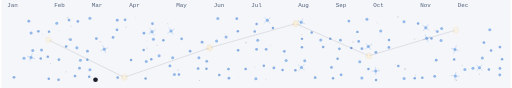
t = 0.00 s
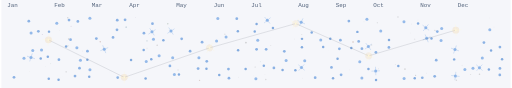
t = 1.20 s
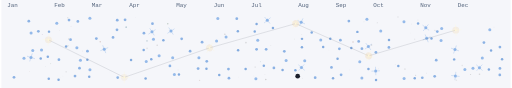
t = 2.40 s
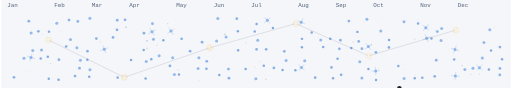
t = 3.60 s
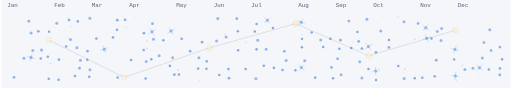
t = 5.68 s
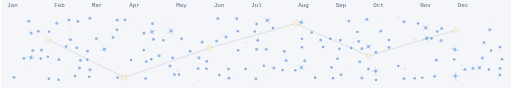
t = 6.55 s

The animated SVG that drew these frames (rendered in a browser with its animation timeline set to each time). Animation: 88 SMIL elements (animate=87,animateMotion=1); one cycle of 8.30 s, repeats indefinitely.

<svg xmlns="http://www.w3.org/2000/svg" viewBox="0 0 868 150" width="868" height="150" role="img" aria-label="Cinematic comet contribution graph"><rect x="0.00" y="0.00" width="868.00" height="150.00" fill="#f5f6fa" /><text x="10.00" y="12.00" font-family="monospace" font-size="10.00" fill="rgba(40,60,90,0.8)">Jan</text><text x="90.00" y="12.00" font-family="monospace" font-size="10.00" fill="rgba(40,60,90,0.8)">Feb</text><text x="154.00" y="12.00" font-family="monospace" font-size="10.00" fill="rgba(40,60,90,0.8)">Mar</text><text x="218.00" y="12.00" font-family="monospace" font-size="10.00" fill="rgba(40,60,90,0.8)">Apr</text><text x="298.00" y="12.00" font-family="monospace" font-size="10.00" fill="rgba(40,60,90,0.8)">May</text><text x="362.00" y="12.00" font-family="monospace" font-size="10.00" fill="rgba(40,60,90,0.8)">Jun</text><text x="426.00" y="12.00" font-family="monospace" font-size="10.00" fill="rgba(40,60,90,0.8)">Jul</text><text x="506.00" y="12.00" font-family="monospace" font-size="10.00" fill="rgba(40,60,90,0.8)">Aug</text><text x="570.00" y="12.00" font-family="monospace" font-size="10.00" fill="rgba(40,60,90,0.8)">Sep</text><text x="634.00" y="12.00" font-family="monospace" font-size="10.00" fill="rgba(40,60,90,0.8)">Oct</text><text x="714.00" y="12.00" font-family="monospace" font-size="10.00" fill="rgba(40,60,90,0.8)">Nov</text><text x="778.00" y="12.00" font-family="monospace" font-size="10.00" fill="rgba(40,60,90,0.8)">Dec</text><circle cx="710.04" cy="34.24" r="0.79" fill="hsl(0,0%,45%)" opacity="0.05"><animate attributeName="opacity" values="0.05;0.3;0.05" dur="7s" begin="-6.03s" repeatCount="indefinite" /></circle><circle cx="623.31" cy="48.81" r="0.10" fill="hsl(0,0%,45%)" opacity="0.05"><animate attributeName="opacity" values="0.05;0.3;0.05" dur="7s" begin="-4.67s" repeatCount="indefinite" /></circle><circle cx="513.05" cy="133.20" r="0.52" fill="hsl(0,0%,45%)" opacity="0.05"><animate attributeName="opacity" values="0.05;0.3;0.05" dur="7s" begin="-0.43s" repeatCount="indefinite" /></circle><circle cx="671.44" cy="110.07" r="0.81" fill="hsl(0,0%,45%)" opacity="0.05"><animate attributeName="opacity" values="0.05;0.3;0.05" dur="7s" begin="-3.91s" repeatCount="indefinite" /></circle><circle cx="228.74" cy="29.52" r="0.71" fill="hsl(268,32%,38%)" opacity="0.05"><animate attributeName="opacity" values="0.05;0.3;0.05" dur="7s" begin="-4.55s" repeatCount="indefinite" /></circle><circle cx="113.55" cy="77.97" r="0.92" fill="hsl(130,22%,34%)" opacity="0.05"><animate attributeName="opacity" values="0.05;0.3;0.05" dur="7s" begin="-1.47s" repeatCount="indefinite" /></circle><circle cx="168.52" cy="71.19" r="1.33" fill="hsl(15,35%,40%)" opacity="0.05"><animate attributeName="opacity" values="0.05;0.3;0.05" dur="7s" begin="-1.85s" repeatCount="indefinite" /></circle><circle cx="841.56" cy="39.15" r="0.00" fill="hsl(200,45%,35%)" opacity="0.05"><animate attributeName="opacity" values="0.05;0.3;0.05" dur="7s" begin="-1.84s" repeatCount="indefinite" /></circle><circle cx="675.98" cy="28.88" r="1.22" fill="hsl(0,0%,45%)" opacity="0.05"><animate attributeName="opacity" values="0.05;0.3;0.05" dur="7s" begin="-3.36s" repeatCount="indefinite" /></circle><circle cx="229.67" cy="83.36" r="0.04" fill="hsl(0,0%,45%)" opacity="0.05"><animate attributeName="opacity" values="0.05;0.3;0.05" dur="7s" begin="-6.03s" repeatCount="indefinite" /></circle><circle cx="697.27" cy="56.24" r="0.36" fill="hsl(0,0%,45%)" opacity="0.05"><animate attributeName="opacity" values="0.05;0.3;0.05" dur="7s" begin="-3.16s" repeatCount="indefinite" /></circle><circle cx="500.02" cy="66.59" r="0.47" fill="hsl(130,22%,34%)" opacity="0.05"><animate attributeName="opacity" values="0.05;0.3;0.05" dur="7s" begin="-1.06s" repeatCount="indefinite" /></circle><circle cx="706.03" cy="128.44" r="1.02" fill="hsl(0,0%,45%)" opacity="0.05"><animate attributeName="opacity" values="0.05;0.3;0.05" dur="7s" begin="-2.31s" repeatCount="indefinite" /></circle><circle cx="69.63" cy="58.85" r="0.76" fill="hsl(268,32%,38%)" opacity="0.05"><animate attributeName="opacity" values="0.05;0.3;0.05" dur="7s" begin="-2.16s" repeatCount="indefinite" /></circle><circle cx="558.36" cy="85.07" r="0.44" fill="hsl(15,35%,40%)" opacity="0.05"><animate attributeName="opacity" values="0.05;0.3;0.05" dur="7s" begin="-5.61s" repeatCount="indefinite" /></circle><circle cx="785.53" cy="111.59" r="1.36" fill="hsl(0,0%,45%)" opacity="0.05"><animate attributeName="opacity" values="0.05;0.3;0.05" dur="7s" begin="-5.70s" repeatCount="indefinite" /></circle><circle cx="441.37" cy="105.26" r="0.75" fill="hsl(200,45%,35%)" opacity="0.05"><animate attributeName="opacity" values="0.05;0.3;0.05" dur="7s" begin="-0.62s" repeatCount="indefinite" /></circle><circle cx="248.20" cy="69.69" r="1.41" fill="hsl(200,45%,35%)" opacity="0.05"><animate attributeName="opacity" values="0.05;0.3;0.05" dur="7s" begin="-0.05s" repeatCount="indefinite" /></circle><circle cx="337.78" cy="136.97" r="1.14" fill="hsl(15,35%,40%)" opacity="0.05"><animate attributeName="opacity" values="0.05;0.3;0.05" dur="7s" begin="-2.85s" repeatCount="indefinite" /></circle><circle cx="804.16" cy="39.52" r="0.03" fill="hsl(130,22%,34%)" opacity="0.05"><animate attributeName="opacity" values="0.05;0.3;0.05" dur="7s" begin="-5.14s" repeatCount="indefinite" /></circle><circle cx="199.00" cy="44.11" r="0.43" fill="hsl(15,35%,40%)" opacity="0.05"><animate attributeName="opacity" values="0.05;0.3;0.05" dur="7s" begin="-4.02s" repeatCount="indefinite" /></circle><circle cx="839.67" cy="46.21" r="0.71" fill="hsl(0,0%,45%)" opacity="0.05"><animate attributeName="opacity" values="0.05;0.3;0.05" dur="7s" begin="-6.70s" repeatCount="indefinite" /></circle><circle cx="599.41" cy="71.59" r="1.41" fill="hsl(15,35%,40%)" opacity="0.05"><animate attributeName="opacity" values="0.05;0.3;0.05" dur="7s" begin="-2.17s" repeatCount="indefinite" /></circle><circle cx="212.73" cy="46.27" r="1.47" fill="hsl(200,45%,35%)" opacity="0.05"><animate attributeName="opacity" values="0.05;0.3;0.05" dur="7s" begin="-0.75s" repeatCount="indefinite" /></circle><circle cx="416.84" cy="72.45" r="1.49" fill="hsl(0,0%,45%)" opacity="0.05"><animate attributeName="opacity" values="0.05;0.3;0.05" dur="7s" begin="-2.44s" repeatCount="indefinite" /></circle><circle cx="218.79" cy="32.16" r="0.04" fill="hsl(0,0%,45%)" opacity="0.05"><animate attributeName="opacity" values="0.05;0.3;0.05" dur="7s" begin="-0.21s" repeatCount="indefinite" /></circle><circle cx="51.34" cy="57.44" r="0.69" fill="hsl(0,0%,45%)" opacity="0.05"><animate attributeName="opacity" values="0.05;0.3;0.05" dur="7s" begin="-2.82s" repeatCount="indefinite" /></circle><circle cx="107.81" cy="120.70" r="0.12" fill="hsl(130,22%,34%)" opacity="0.05"><animate attributeName="opacity" values="0.05;0.3;0.05" dur="7s" begin="-5.09s" repeatCount="indefinite" /></circle><circle cx="698.85" cy="40.82" r="0.52" fill="hsl(0,0%,45%)" opacity="0.05"><animate attributeName="opacity" values="0.05;0.3;0.05" dur="7s" begin="-1.64s" repeatCount="indefinite" /></circle><circle cx="99.28" cy="51.92" r="0.63" fill="hsl(0,0%,45%)" opacity="0.05"><animate attributeName="opacity" values="0.05;0.3;0.05" dur="7s" begin="-5.50s" repeatCount="indefinite" /></circle><circle cx="301.14" cy="119.25" r="1.29" fill="hsl(0,0%,45%)" opacity="0.05"><animate attributeName="opacity" values="0.05;0.3;0.05" dur="7s" begin="-4.59s" repeatCount="indefinite" /></circle><circle cx="432.56" cy="114.16" r="1.00" fill="hsl(0,0%,45%)" opacity="0.05"><animate attributeName="opacity" values="0.05;0.3;0.05" dur="7s" begin="-1.61s" repeatCount="indefinite" /></circle><circle cx="687.90" cy="117.70" r="1.48" fill="hsl(0,0%,45%)" opacity="0.05"><animate attributeName="opacity" values="0.05;0.3;0.05" dur="7s" begin="-3.42s" repeatCount="indefinite" /></circle><circle cx="473.13" cy="129.33" r="0.05" fill="hsl(0,0%,45%)" opacity="0.05"><animate attributeName="opacity" values="0.05;0.3;0.05" dur="7s" begin="-5.19s" repeatCount="indefinite" /></circle><circle cx="47.84" cy="122.06" r="0.64" fill="hsl(15,35%,40%)" opacity="0.05"><animate attributeName="opacity" values="0.05;0.3;0.05" dur="7s" begin="-6.18s" repeatCount="indefinite" /></circle><circle cx="404.11" cy="131.53" r="0.58" fill="hsl(0,0%,45%)" opacity="0.05"><animate attributeName="opacity" values="0.05;0.3;0.05" dur="7s" begin="-3.98s" repeatCount="indefinite" /></circle><circle cx="110.34" cy="122.43" r="1.17" fill="hsl(0,0%,45%)" opacity="0.05"><animate attributeName="opacity" values="0.05;0.3;0.05" dur="7s" begin="-2.57s" repeatCount="indefinite" /></circle><circle cx="228.49" cy="119.97" r="0.15" fill="hsl(0,0%,45%)" opacity="0.05"><animate attributeName="opacity" values="0.05;0.3;0.05" dur="7s" begin="-6.58s" repeatCount="indefinite" /></circle><circle cx="380.86" cy="58.40" r="1.43" fill="hsl(0,0%,45%)" opacity="0.05"><animate attributeName="opacity" values="0.05;0.3;0.05" dur="7s" begin="-6.91s" repeatCount="indefinite" /></circle><circle cx="392.73" cy="85.44" r="0.25" fill="hsl(200,45%,35%)" opacity="0.05"><animate attributeName="opacity" values="0.05;0.3;0.05" dur="7s" begin="-4.30s" repeatCount="indefinite" /></circle><circle cx="290.39" cy="123.57" r="0.01" fill="hsl(0,0%,45%)" opacity="0.05"><animate attributeName="opacity" values="0.05;0.3;0.05" dur="7s" begin="-5.26s" repeatCount="indefinite" /></circle><circle cx="394.29" cy="67.20" r="0.10" fill="hsl(0,0%,45%)" opacity="0.05"><animate attributeName="opacity" values="0.05;0.3;0.05" dur="7s" begin="-3.26s" repeatCount="indefinite" /></circle><circle cx="74.71" cy="112.94" r="0.51" fill="hsl(200,45%,35%)" opacity="0.05"><animate attributeName="opacity" values="0.05;0.3;0.05" dur="7s" begin="-6.56s" repeatCount="indefinite" /></circle><circle cx="704.43" cy="66.82" r="1.33" fill="hsl(0,0%,45%)" opacity="0.05"><animate attributeName="opacity" values="0.05;0.3;0.05" dur="7s" begin="-5.08s" repeatCount="indefinite" /></circle><circle cx="283.56" cy="40.62" r="1.31" fill="hsl(130,22%,34%)" opacity="0.05"><animate attributeName="opacity" values="0.05;0.3;0.05" dur="7s" begin="-1.35s" repeatCount="indefinite" /></circle><circle cx="799.73" cy="126.98" r="1.05" fill="hsl(0,0%,45%)" opacity="0.05"><animate attributeName="opacity" values="0.05;0.3;0.05" dur="7s" begin="-0.33s" repeatCount="indefinite" /></circle><circle cx="113.14" cy="30.28" r="1.18" fill="hsl(0,0%,45%)" opacity="0.05"><animate attributeName="opacity" values="0.05;0.3;0.05" dur="7s" begin="-2.87s" repeatCount="indefinite" /></circle><circle cx="258.23" cy="84.31" r="0.12" fill="hsl(0,0%,45%)" opacity="0.05"><animate attributeName="opacity" values="0.05;0.3;0.05" dur="7s" begin="-2.82s" repeatCount="indefinite" /></circle><circle cx="95.83" cy="128.93" r="0.40" fill="hsl(0,0%,45%)" opacity="0.05"><animate attributeName="opacity" values="0.05;0.3;0.05" dur="7s" begin="-6.29s" repeatCount="indefinite" /></circle><circle cx="96.67" cy="134.33" r="0.46" fill="hsl(0,0%,45%)" opacity="0.05"><animate attributeName="opacity" values="0.05;0.3;0.05" dur="7s" begin="-5.91s" repeatCount="indefinite" /></circle><circle cx="104.82" cy="129.54" r="0.56" fill="hsl(0,0%,45%)" opacity="0.05"><animate attributeName="opacity" values="0.05;0.3;0.05" dur="7s" begin="-5.75s" repeatCount="indefinite" /></circle><circle cx="771.72" cy="75.12" r="0.07" fill="hsl(0,0%,45%)" opacity="0.05"><animate attributeName="opacity" values="0.05;0.3;0.05" dur="7s" begin="-2.48s" repeatCount="indefinite" /></circle><circle cx="184.81" cy="123.90" r="0.22" fill="hsl(0,0%,45%)" opacity="0.05"><animate attributeName="opacity" values="0.05;0.3;0.05" dur="7s" begin="-0.85s" repeatCount="indefinite" /></circle><circle cx="739.03" cy="51.78" r="0.89" fill="hsl(0,0%,45%)" opacity="0.05"><animate attributeName="opacity" values="0.05;0.3;0.05" dur="7s" begin="-2.35s" repeatCount="indefinite" /></circle><circle cx="775.64" cy="136.80" r="1.23" fill="hsl(0,0%,45%)" opacity="0.05"><animate attributeName="opacity" values="0.05;0.3;0.05" dur="7s" begin="-3.36s" repeatCount="indefinite" /></circle><circle cx="511.96" cy="58.95" r="0.89" fill="hsl(0,0%,45%)" opacity="0.05"><animate attributeName="opacity" values="0.05;0.3;0.05" dur="7s" begin="-4.22s" repeatCount="indefinite" /></circle><circle cx="698.36" cy="81.89" r="0.23" fill="hsl(0,0%,45%)" opacity="0.05"><animate attributeName="opacity" values="0.05;0.3;0.05" dur="7s" begin="-3.40s" repeatCount="indefinite" /></circle><circle cx="814.97" cy="126.57" r="1.29" fill="hsl(0,0%,45%)" opacity="0.05"><animate attributeName="opacity" values="0.05;0.3;0.05" dur="7s" begin="-1.92s" repeatCount="indefinite" /></circle><circle cx="450.72" cy="135.66" r="1.23" fill="hsl(0,0%,45%)" opacity="0.05"><animate attributeName="opacity" values="0.05;0.3;0.05" dur="7s" begin="-1.07s" repeatCount="indefinite" /></circle><circle cx="265.52" cy="77.02" r="1.23" fill="hsl(0,0%,45%)" opacity="0.05"><animate attributeName="opacity" values="0.05;0.3;0.05" dur="7s" begin="-1.97s" repeatCount="indefinite" /></circle><circle cx="458.55" cy="63.36" r="0.30" fill="hsl(0,0%,45%)" opacity="0.05"><animate attributeName="opacity" values="0.05;0.3;0.05" dur="7s" begin="-4.64s" repeatCount="indefinite" /></circle><circle cx="593.47" cy="119.14" r="0.52" fill="hsl(0,0%,45%)" opacity="0.05"><animate attributeName="opacity" values="0.05;0.3;0.05" dur="7s" begin="-5.07s" repeatCount="indefinite" /></circle><circle cx="640.81" cy="38.68" r="0.96" fill="hsl(0,0%,45%)" opacity="0.05"><animate attributeName="opacity" values="0.05;0.3;0.05" dur="7s" begin="-2.74s" repeatCount="indefinite" /></circle><circle cx="516.77" cy="113.92" r="0.18" fill="hsl(0,0%,45%)" opacity="0.05"><animate attributeName="opacity" values="0.05;0.3;0.05" dur="7s" begin="-5.86s" repeatCount="indefinite" /></circle><circle cx="449.24" cy="126.95" r="0.53" fill="hsl(0,0%,45%)" opacity="0.05"><animate attributeName="opacity" values="0.05;0.3;0.05" dur="7s" begin="-0.65s" repeatCount="indefinite" /></circle><circle cx="100.58" cy="132.28" r="0.36" fill="hsl(0,0%,45%)" opacity="0.05"><animate attributeName="opacity" values="0.05;0.3;0.05" dur="7s" begin="-5.19s" repeatCount="indefinite" /></circle><circle cx="430.39" cy="129.44" r="0.38" fill="hsl(0,0%,45%)" opacity="0.05"><animate attributeName="opacity" values="0.05;0.3;0.05" dur="7s" begin="-0.07s" repeatCount="indefinite" /></circle><circle cx="248.35" cy="82.50" r="1.40" fill="hsl(0,0%,45%)" opacity="0.05"><animate attributeName="opacity" values="0.05;0.3;0.05" dur="7s" begin="-6.02s" repeatCount="indefinite" /></circle><circle cx="138.54" cy="86.93" r="0.61" fill="hsl(0,0%,45%)" opacity="0.05"><animate attributeName="opacity" values="0.05;0.3;0.05" dur="7s" begin="-1.41s" repeatCount="indefinite" /></circle><circle cx="118.75" cy="44.64" r="0.88" fill="hsl(268,32%,38%)" opacity="0.05"><animate attributeName="opacity" values="0.05;0.3;0.05" dur="7s" begin="-3.72s" repeatCount="indefinite" /></circle><circle cx="459.23" cy="77.59" r="0.72" fill="hsl(0,0%,45%)" opacity="0.05"><animate attributeName="opacity" values="0.05;0.3;0.05" dur="7s" begin="-3.17s" repeatCount="indefinite" /></circle><circle cx="519.87" cy="60.47" r="0.21" fill="hsl(0,0%,45%)" opacity="0.05"><animate attributeName="opacity" values="0.05;0.3;0.05" dur="7s" begin="-5.93s" repeatCount="indefinite" /></circle><circle cx="631.02" cy="76.85" r="1.25" fill="hsl(0,0%,45%)" opacity="0.05"><animate attributeName="opacity" values="0.05;0.3;0.05" dur="7s" begin="-0.72s" repeatCount="indefinite" /></circle><circle cx="618.12" cy="37.27" r="0.77" fill="hsl(0,0%,45%)" opacity="0.05"><animate attributeName="opacity" values="0.05;0.3;0.05" dur="7s" begin="-6.70s" repeatCount="indefinite" /></circle><circle cx="724.77" cy="124.52" r="0.62" fill="hsl(0,0%,45%)" opacity="0.05"><animate attributeName="opacity" values="0.05;0.3;0.05" dur="7s" begin="-0.69s" repeatCount="indefinite" /></circle><circle cx="550.33" cy="44.84" r="0.12" fill="hsl(0,0%,45%)" opacity="0.05"><animate attributeName="opacity" values="0.05;0.3;0.05" dur="7s" begin="-4.46s" repeatCount="indefinite" /></circle><circle cx="832.68" cy="30.66" r="0.44" fill="hsl(0,0%,45%)" opacity="0.05"><animate attributeName="opacity" values="0.05;0.3;0.05" dur="7s" begin="-4.53s" repeatCount="indefinite" /></circle><circle cx="114.61" cy="66.67" r="1.31" fill="hsl(0,0%,45%)" opacity="0.05"><animate attributeName="opacity" values="0.05;0.3;0.05" dur="7s" begin="-2.58s" repeatCount="indefinite" /></circle><circle cx="642.69" cy="117.15" r="0.88" fill="hsl(0,0%,45%)" opacity="0.05"><animate attributeName="opacity" values="0.05;0.3;0.05" dur="7s" begin="-4.86s" repeatCount="indefinite" /></circle><circle cx="83.81" cy="108.45" r="1.11" fill="hsl(130,22%,34%)" opacity="0.05"><animate attributeName="opacity" values="0.05;0.3;0.05" dur="7s" begin="-5.43s" repeatCount="indefinite" /></circle><circle cx="21.51" cy="131.87" r="2.34" fill="hsl(214,63%,66%)" opacity="0.80" /><circle cx="38.54" cy="99.29" r="2.56" fill="hsl(214,66%,71%)" opacity="0.85" /><circle cx="46.72" cy="36.21" r="2.34" fill="hsl(214,63%,66%)" opacity="0.80" /><circle cx="50.64" cy="56.26" r="2.56" fill="hsl(214,66%,71%)" opacity="0.85" /><circle cx="53.51" cy="86.00" r="2.56" fill="hsl(214,66%,71%)" opacity="0.85" /><circle cx="50.46" cy="97.91" r="2.56" fill="hsl(214,66%,71%)" opacity="0.85" /><g transform="rotate(17.7 50.46 97.91)"><line x1="43.29" y1="97.91" x2="57.63" y2="97.91" stroke="hsl(214,66%,71%)" stroke-width="0.60" opacity="0.85" /><line x1="50.46" y1="90.74" x2="50.46" y2="105.08" stroke="hsl(214,66%,71%)" stroke-width="0.60" opacity="0.85" /><line x1="48.18" y1="95.63" x2="52.74" y2="100.19" stroke="hsl(214,66%,71%)" stroke-width="0.40" stroke-opacity="0.30" stroke-linecap="round" /><line x1="48.18" y1="100.19" x2="52.74" y2="95.63" stroke="hsl(214,66%,71%)" stroke-width="0.40" stroke-opacity="0.30" stroke-linecap="round" /></g><circle cx="63.00" cy="53.32" r="2.34" fill="hsl(214,63%,66%)" opacity="0.80" /><circle cx="68.43" cy="85.39" r="2.56" fill="hsl(214,66%,71%)" opacity="0.85" /><circle cx="67.06" cy="99.89" r="2.12" fill="hsl(214,60%,60%)" opacity="0.75" /><circle cx="81.16" cy="53.91" r="2.12" fill="hsl(214,60%,60%)" opacity="0.75" /><circle cx="79.14" cy="96.61" r="2.12" fill="hsl(214,60%,60%)" opacity="0.75" /><circle cx="80.77" cy="134.17" r="2.12" fill="hsl(214,60%,60%)" opacity="0.75" /><circle cx="94.46" cy="39.76" r="2.56" fill="hsl(214,66%,71%)" opacity="0.85" /><circle cx="98.07" cy="101.81" r="2.34" fill="hsl(214,63%,66%)" opacity="0.80" /><circle cx="97.46" cy="135.87" r="2.12" fill="hsl(214,60%,60%)" opacity="0.75" /><circle cx="115.29" cy="34.25" r="2.34" fill="hsl(214,63%,66%)" opacity="0.80" /><circle cx="117.89" cy="67.65" r="2.34" fill="hsl(214,63%,66%)" opacity="0.80" /><circle cx="110.30" cy="79.37" r="2.12" fill="hsl(214,60%,60%)" opacity="0.75" /><circle cx="130.31" cy="36.49" r="2.34" fill="hsl(214,63%,66%)" opacity="0.80" /><circle cx="128.68" cy="81.23" r="2.56" fill="hsl(214,66%,71%)" opacity="0.85" /><circle cx="134.78" cy="102.56" r="2.56" fill="hsl(214,66%,71%)" opacity="0.85" /><circle cx="133.12" cy="116.28" r="2.34" fill="hsl(214,63%,66%)" opacity="0.80" /><circle cx="125.49" cy="129.57" r="2.34" fill="hsl(214,63%,66%)" opacity="0.80" /><circle cx="150.88" cy="31.11" r="2.56" fill="hsl(214,66%,71%)" opacity="0.85" /><circle cx="146.70" cy="87.17" r="2.34" fill="hsl(214,63%,66%)" opacity="0.80" /><circle cx="146.51" cy="101.92" r="2.12" fill="hsl(214,60%,60%)" opacity="0.75" /><circle cx="150.96" cy="118.73" r="2.56" fill="hsl(214,66%,71%)" opacity="0.85" /><circle cx="149.73" cy="130.84" r="2.12" fill="hsl(214,60%,60%)" opacity="0.75" /><circle cx="161.86" cy="65.69" r="2.34" fill="hsl(214,63%,66%)" opacity="0.80" /><circle cx="175.34" cy="83.80" r="2.56" fill="hsl(214,66%,71%)" opacity="0.85" /><g transform="rotate(-21.6 175.34 83.80)"><line x1="168.17" y1="83.80" x2="182.50" y2="83.80" stroke="hsl(214,66%,71%)" stroke-width="0.60" opacity="0.85" /><line x1="175.34" y1="76.63" x2="175.34" y2="90.97" stroke="hsl(214,66%,71%)" stroke-width="0.60" opacity="0.85" /><line x1="173.06" y1="81.52" x2="177.62" y2="86.08" stroke="hsl(214,66%,71%)" stroke-width="0.40" stroke-opacity="0.30" stroke-linecap="round" /><line x1="173.06" y1="86.08" x2="177.62" y2="81.52" stroke="hsl(214,66%,71%)" stroke-width="0.40" stroke-opacity="0.30" stroke-linecap="round" /></g><circle cx="197.48" cy="34.38" r="2.34" fill="hsl(214,63%,66%)" opacity="0.80" /><circle cx="197.06" cy="50.73" r="2.34" fill="hsl(214,63%,66%)" opacity="0.80" /><circle cx="190.29" cy="63.72" r="2.34" fill="hsl(214,63%,66%)" opacity="0.80" /><circle cx="198.32" cy="132.22" r="2.34" fill="hsl(214,63%,66%)" opacity="0.80" /><circle cx="210.82" cy="33.79" r="2.34" fill="hsl(214,63%,66%)" opacity="0.80" /><circle cx="221.05" cy="102.13" r="2.12" fill="hsl(214,60%,60%)" opacity="0.75" /><circle cx="242.97" cy="56.56" r="2.34" fill="hsl(214,63%,66%)" opacity="0.80" /><circle cx="242.56" cy="85.13" r="2.12" fill="hsl(214,60%,60%)" opacity="0.75" /><circle cx="246.91" cy="104.78" r="2.56" fill="hsl(214,66%,71%)" opacity="0.85" /><circle cx="245.83" cy="133.83" r="2.12" fill="hsl(214,60%,60%)" opacity="0.75" /><circle cx="257.53" cy="40.33" r="2.34" fill="hsl(214,63%,66%)" opacity="0.80" /><circle cx="256.71" cy="54.30" r="2.56" fill="hsl(214,66%,71%)" opacity="0.85" /><g transform="rotate(-32.6 256.71 54.30)"><line x1="249.55" y1="54.30" x2="263.88" y2="54.30" stroke="hsl(214,66%,71%)" stroke-width="0.60" opacity="0.85" /><line x1="256.71" y1="47.13" x2="256.71" y2="61.47" stroke="hsl(214,66%,71%)" stroke-width="0.60" opacity="0.85" /><line x1="254.43" y1="52.02" x2="258.99" y2="56.58" stroke="hsl(214,66%,71%)" stroke-width="0.40" stroke-opacity="0.30" stroke-linecap="round" /><line x1="254.43" y1="56.58" x2="258.99" y2="52.02" stroke="hsl(214,66%,71%)" stroke-width="0.40" stroke-opacity="0.30" stroke-linecap="round" /></g><circle cx="259.24" cy="66.71" r="2.56" fill="hsl(214,66%,71%)" opacity="0.85" /><circle cx="255.48" cy="100.95" r="2.12" fill="hsl(214,60%,60%)" opacity="0.75" /><circle cx="276.13" cy="68.68" r="2.12" fill="hsl(214,60%,60%)" opacity="0.75" /><circle cx="268.88" cy="95.23" r="2.56" fill="hsl(214,66%,71%)" opacity="0.85" /><circle cx="289.09" cy="52.93" r="2.56" fill="hsl(214,66%,71%)" opacity="0.85" /><g transform="rotate(-32.8 289.09 52.93)"><line x1="281.92" y1="52.93" x2="296.26" y2="52.93" stroke="hsl(214,66%,71%)" stroke-width="0.60" opacity="0.85" /><line x1="289.09" y1="45.76" x2="289.09" y2="60.09" stroke="hsl(214,66%,71%)" stroke-width="0.60" opacity="0.85" /><line x1="286.81" y1="50.65" x2="291.37" y2="55.21" stroke="hsl(214,66%,71%)" stroke-width="0.40" stroke-opacity="0.30" stroke-linecap="round" /><line x1="286.81" y1="55.21" x2="291.37" y2="50.65" stroke="hsl(214,66%,71%)" stroke-width="0.40" stroke-opacity="0.30" stroke-linecap="round" /></g><circle cx="291.98" cy="98.40" r="2.56" fill="hsl(214,66%,71%)" opacity="0.85" /><circle cx="287.27" cy="112.42" r="2.34" fill="hsl(214,63%,66%)" opacity="0.80" /><circle cx="294.87" cy="127.10" r="2.56" fill="hsl(214,66%,71%)" opacity="0.85" /><circle cx="307.30" cy="66.11" r="2.34" fill="hsl(214,63%,66%)" opacity="0.80" /><circle cx="302.65" cy="126.94" r="2.12" fill="hsl(214,60%,60%)" opacity="0.75" /><circle cx="321.67" cy="87.24" r="2.34" fill="hsl(214,63%,66%)" opacity="0.80" /><circle cx="342.10" cy="71.94" r="2.34" fill="hsl(214,63%,66%)" opacity="0.80" /><circle cx="336.69" cy="98.32" r="2.56" fill="hsl(214,66%,71%)" opacity="0.85" /><circle cx="335.32" cy="116.92" r="2.34" fill="hsl(214,63%,66%)" opacity="0.80" /><circle cx="350.09" cy="104.59" r="2.34" fill="hsl(214,63%,66%)" opacity="0.80" /><circle cx="349.55" cy="117.23" r="2.12" fill="hsl(214,60%,60%)" opacity="0.75" /><circle cx="368.92" cy="31.42" r="2.56" fill="hsl(214,66%,71%)" opacity="0.85" /><circle cx="366.83" cy="69.94" r="2.56" fill="hsl(214,66%,71%)" opacity="0.85" /><circle cx="371.36" cy="127.81" r="2.12" fill="hsl(214,60%,60%)" opacity="0.75" /><circle cx="382.98" cy="63.22" r="2.56" fill="hsl(214,66%,71%)" opacity="0.85" /><circle cx="387.03" cy="117.62" r="2.34" fill="hsl(214,63%,66%)" opacity="0.80" /><circle cx="387.89" cy="133.27" r="2.34" fill="hsl(214,63%,66%)" opacity="0.80" /><circle cx="401.24" cy="31.93" r="2.34" fill="hsl(214,63%,66%)" opacity="0.80" /><circle cx="403.09" cy="53.11" r="2.12" fill="hsl(214,60%,60%)" opacity="0.75" /><circle cx="403.53" cy="85.52" r="2.12" fill="hsl(214,60%,60%)" opacity="0.75" /><circle cx="416.31" cy="117.46" r="2.12" fill="hsl(214,60%,60%)" opacity="0.75" /><circle cx="435.01" cy="40.93" r="2.12" fill="hsl(214,60%,60%)" opacity="0.75" /><circle cx="431.87" cy="53.84" r="2.12" fill="hsl(214,60%,60%)" opacity="0.75" /><circle cx="436.98" cy="68.62" r="2.56" fill="hsl(214,66%,71%)" opacity="0.85" /><circle cx="434.97" cy="84.09" r="2.34" fill="hsl(214,63%,66%)" opacity="0.80" /><circle cx="433.81" cy="134.22" r="2.56" fill="hsl(214,66%,71%)" opacity="0.85" /><circle cx="453.32" cy="34.62" r="2.56" fill="hsl(214,66%,71%)" opacity="0.85" /><g transform="rotate(-39.7 453.32 34.62)"><line x1="446.16" y1="34.62" x2="460.49" y2="34.62" stroke="hsl(214,66%,71%)" stroke-width="0.60" opacity="0.85" /><line x1="453.32" y1="27.45" x2="453.32" y2="41.79" stroke="hsl(214,66%,71%)" stroke-width="0.60" opacity="0.85" /><line x1="451.04" y1="32.34" x2="455.60" y2="36.90" stroke="hsl(214,66%,71%)" stroke-width="0.40" stroke-opacity="0.30" stroke-linecap="round" /><line x1="451.04" y1="36.90" x2="455.60" y2="32.34" stroke="hsl(214,66%,71%)" stroke-width="0.40" stroke-opacity="0.30" stroke-linecap="round" /></g><circle cx="451.29" cy="84.13" r="2.34" fill="hsl(214,63%,66%)" opacity="0.80" /><circle cx="447.37" cy="112.10" r="2.12" fill="hsl(214,60%,60%)" opacity="0.75" /><circle cx="462.89" cy="47.76" r="2.12" fill="hsl(214,60%,60%)" opacity="0.75" /><circle cx="464.50" cy="115.89" r="2.34" fill="hsl(214,63%,66%)" opacity="0.80" /><circle cx="482.27" cy="87.47" r="2.34" fill="hsl(214,63%,66%)" opacity="0.80" /><circle cx="485.34" cy="102.95" r="2.56" fill="hsl(214,66%,71%)" opacity="0.85" /><circle cx="479.31" cy="119.14" r="2.12" fill="hsl(214,60%,60%)" opacity="0.75" /><circle cx="501.11" cy="119.68" r="2.12" fill="hsl(214,60%,60%)" opacity="0.75" /><circle cx="511.03" cy="37.81" r="2.56" fill="hsl(214,66%,71%)" opacity="0.85" /><g transform="rotate(25.1 511.03 37.81)"><line x1="503.86" y1="37.81" x2="518.20" y2="37.81" stroke="hsl(214,66%,71%)" stroke-width="0.60" opacity="0.85" /><line x1="511.03" y1="30.64" x2="511.03" y2="44.98" stroke="hsl(214,66%,71%)" stroke-width="0.60" opacity="0.85" /><line x1="508.75" y1="35.53" x2="513.31" y2="40.09" stroke="hsl(214,66%,71%)" stroke-width="0.40" stroke-opacity="0.30" stroke-linecap="round" /><line x1="508.75" y1="40.09" x2="513.31" y2="35.53" stroke="hsl(214,66%,71%)" stroke-width="0.40" stroke-opacity="0.30" stroke-linecap="round" /></g><circle cx="512.40" cy="66.26" r="2.12" fill="hsl(214,60%,60%)" opacity="0.75" /><circle cx="512.28" cy="80.62" r="2.12" fill="hsl(214,60%,60%)" opacity="0.75" /><circle cx="517.09" cy="103.46" r="2.56" fill="hsl(214,66%,71%)" opacity="0.85" /><circle cx="511.54" cy="115.10" r="2.56" fill="hsl(214,66%,71%)" opacity="0.85" /><g transform="rotate(41.4 511.54 115.10)"><line x1="504.37" y1="115.10" x2="518.71" y2="115.10" stroke="hsl(214,66%,71%)" stroke-width="0.60" opacity="0.85" /><line x1="511.54" y1="107.93" x2="511.54" y2="122.27" stroke="hsl(214,66%,71%)" stroke-width="0.60" opacity="0.85" /><line x1="509.26" y1="112.82" x2="513.82" y2="117.38" stroke="hsl(214,66%,71%)" stroke-width="0.40" stroke-opacity="0.30" stroke-linecap="round" /><line x1="509.26" y1="117.38" x2="513.82" y2="112.82" stroke="hsl(214,66%,71%)" stroke-width="0.40" stroke-opacity="0.30" stroke-linecap="round" /></g><circle cx="528.98" cy="55.39" r="2.12" fill="hsl(214,60%,60%)" opacity="0.75" /><circle cx="534.86" cy="132.36" r="2.34" fill="hsl(214,63%,66%)" opacity="0.80" /><circle cx="544.36" cy="68.24" r="2.56" fill="hsl(214,66%,71%)" opacity="0.85" /><circle cx="548.49" cy="80.24" r="2.12" fill="hsl(214,60%,60%)" opacity="0.75" /><circle cx="560.62" cy="66.16" r="2.12" fill="hsl(214,60%,60%)" opacity="0.75" /><circle cx="562.63" cy="115.04" r="2.34" fill="hsl(214,63%,66%)" opacity="0.80" /><circle cx="565.32" cy="133.25" r="2.12" fill="hsl(214,60%,60%)" opacity="0.75" /><circle cx="577.83" cy="68.49" r="2.34" fill="hsl(214,63%,66%)" opacity="0.80" /><circle cx="576.10" cy="83.14" r="2.34" fill="hsl(214,63%,66%)" opacity="0.80" /><circle cx="573.01" cy="100.28" r="2.12" fill="hsl(214,60%,60%)" opacity="0.75" /><circle cx="579.07" cy="127.45" r="2.34" fill="hsl(214,63%,66%)" opacity="0.80" /><circle cx="592.28" cy="35.82" r="2.34" fill="hsl(214,63%,66%)" opacity="0.80" /><circle cx="596.45" cy="81.81" r="2.12" fill="hsl(214,60%,60%)" opacity="0.75" /><circle cx="606.83" cy="54.34" r="2.12" fill="hsl(214,60%,60%)" opacity="0.75" /><circle cx="609.03" cy="70.61" r="2.34" fill="hsl(214,63%,66%)" opacity="0.80" /><circle cx="614.57" cy="83.02" r="2.34" fill="hsl(214,63%,66%)" opacity="0.80" /><circle cx="610.85" cy="105.11" r="2.56" fill="hsl(214,66%,71%)" opacity="0.85" /><circle cx="614.49" cy="133.10" r="2.56" fill="hsl(214,66%,71%)" opacity="0.85" /><circle cx="623.06" cy="32.78" r="2.56" fill="hsl(214,66%,71%)" opacity="0.85" /><circle cx="625.52" cy="79.33" r="2.56" fill="hsl(214,66%,71%)" opacity="0.85" /><g transform="rotate(-36.5 625.52 79.33)"><line x1="618.35" y1="79.33" x2="632.69" y2="79.33" stroke="hsl(214,66%,71%)" stroke-width="0.60" opacity="0.85" /><line x1="625.52" y1="72.16" x2="625.52" y2="86.50" stroke="hsl(214,66%,71%)" stroke-width="0.60" opacity="0.85" /><line x1="623.24" y1="77.05" x2="627.80" y2="81.61" stroke="hsl(214,66%,71%)" stroke-width="0.40" stroke-opacity="0.30" stroke-linecap="round" /><line x1="623.24" y1="81.61" x2="627.80" y2="77.05" stroke="hsl(214,66%,71%)" stroke-width="0.40" stroke-opacity="0.30" stroke-linecap="round" /></g><circle cx="625.69" cy="117.56" r="2.12" fill="hsl(214,60%,60%)" opacity="0.75" /><circle cx="646.67" cy="52.70" r="2.56" fill="hsl(214,66%,71%)" opacity="0.85" /><circle cx="638.38" cy="89.07" r="2.34" fill="hsl(214,63%,66%)" opacity="0.80" /><circle cx="637.97" cy="121.01" r="2.56" fill="hsl(214,66%,71%)" opacity="0.85" /><g transform="rotate(-2.6 637.97 121.01)"><line x1="630.81" y1="121.01" x2="645.14" y2="121.01" stroke="hsl(214,66%,71%)" stroke-width="0.60" opacity="0.85" /><line x1="637.97" y1="113.84" x2="637.97" y2="128.18" stroke="hsl(214,66%,71%)" stroke-width="0.60" opacity="0.85" /><line x1="635.69" y1="118.73" x2="640.25" y2="123.29" stroke="hsl(214,66%,71%)" stroke-width="0.40" stroke-opacity="0.30" stroke-linecap="round" /><line x1="635.69" y1="123.29" x2="640.25" y2="118.73" stroke="hsl(214,66%,71%)" stroke-width="0.40" stroke-opacity="0.30" stroke-linecap="round" /></g><circle cx="638.60" cy="136.37" r="2.12" fill="hsl(214,60%,60%)" opacity="0.75" /><circle cx="660.69" cy="68.08" r="2.12" fill="hsl(214,60%,60%)" opacity="0.75" /><circle cx="660.55" cy="80.77" r="2.34" fill="hsl(214,63%,66%)" opacity="0.80" /><circle cx="676.55" cy="112.62" r="2.12" fill="hsl(214,60%,60%)" opacity="0.75" /><circle cx="686.23" cy="37.25" r="2.56" fill="hsl(214,66%,71%)" opacity="0.85" /><circle cx="686.46" cy="133.69" r="2.56" fill="hsl(214,66%,71%)" opacity="0.85" /><circle cx="710.28" cy="40.06" r="2.12" fill="hsl(214,60%,60%)" opacity="0.75" /><circle cx="704.58" cy="133.41" r="2.12" fill="hsl(214,60%,60%)" opacity="0.75" /><circle cx="723.42" cy="47.17" r="2.56" fill="hsl(214,66%,71%)" opacity="0.85" /><g transform="rotate(38.5 723.42 47.17)"><line x1="716.25" y1="47.17" x2="730.59" y2="47.17" stroke="hsl(214,66%,71%)" stroke-width="0.60" opacity="0.85" /><line x1="723.42" y1="40.00" x2="723.42" y2="54.34" stroke="hsl(214,66%,71%)" stroke-width="0.60" opacity="0.85" /><line x1="721.14" y1="44.89" x2="725.70" y2="49.45" stroke="hsl(214,66%,71%)" stroke-width="0.40" stroke-opacity="0.30" stroke-linecap="round" /><line x1="721.14" y1="49.45" x2="725.70" y2="44.89" stroke="hsl(214,66%,71%)" stroke-width="0.40" stroke-opacity="0.30" stroke-linecap="round" /></g><circle cx="724.92" cy="65.34" r="2.56" fill="hsl(214,66%,71%)" opacity="0.85" /><g transform="rotate(-22.1 724.92 65.34)"><line x1="717.75" y1="65.34" x2="732.09" y2="65.34" stroke="hsl(214,66%,71%)" stroke-width="0.60" opacity="0.85" /><line x1="724.92" y1="58.17" x2="724.92" y2="72.51" stroke="hsl(214,66%,71%)" stroke-width="0.60" opacity="0.85" /><line x1="722.64" y1="63.06" x2="727.20" y2="67.62" stroke="hsl(214,66%,71%)" stroke-width="0.40" stroke-opacity="0.30" stroke-linecap="round" /><line x1="722.64" y1="67.62" x2="727.20" y2="63.06" stroke="hsl(214,66%,71%)" stroke-width="0.40" stroke-opacity="0.30" stroke-linecap="round" /></g><circle cx="717.45" cy="132.53" r="2.34" fill="hsl(214,63%,66%)" opacity="0.80" /><circle cx="743.03" cy="53.86" r="2.34" fill="hsl(214,63%,66%)" opacity="0.80" /><circle cx="733.15" cy="65.76" r="2.12" fill="hsl(214,60%,60%)" opacity="0.75" /><circle cx="741.22" cy="102.66" r="2.34" fill="hsl(214,63%,66%)" opacity="0.80" /><circle cx="738.58" cy="130.16" r="2.34" fill="hsl(214,63%,66%)" opacity="0.80" /><circle cx="750.50" cy="48.64" r="2.56" fill="hsl(214,66%,71%)" opacity="0.85" /><circle cx="749.46" cy="69.05" r="2.56" fill="hsl(214,66%,71%)" opacity="0.85" /><circle cx="773.19" cy="84.39" r="2.56" fill="hsl(214,66%,71%)" opacity="0.85" /><g transform="rotate(19.3 773.19 84.39)"><line x1="766.02" y1="84.39" x2="780.36" y2="84.39" stroke="hsl(214,66%,71%)" stroke-width="0.60" opacity="0.85" /><line x1="773.19" y1="77.22" x2="773.19" y2="91.56" stroke="hsl(214,66%,71%)" stroke-width="0.60" opacity="0.85" /><line x1="770.91" y1="82.11" x2="775.47" y2="86.67" stroke="hsl(214,66%,71%)" stroke-width="0.40" stroke-opacity="0.30" stroke-linecap="round" /><line x1="770.91" y1="86.67" x2="775.47" y2="82.11" stroke="hsl(214,66%,71%)" stroke-width="0.40" stroke-opacity="0.30" stroke-linecap="round" /></g><circle cx="771.78" cy="101.21" r="2.12" fill="hsl(214,60%,60%)" opacity="0.75" /><circle cx="773.87" cy="129.49" r="2.56" fill="hsl(214,66%,71%)" opacity="0.85" /><g transform="rotate(6.6 773.87 129.49)"><line x1="766.70" y1="129.49" x2="781.03" y2="129.49" stroke="hsl(214,66%,71%)" stroke-width="0.60" opacity="0.85" /><line x1="773.87" y1="122.32" x2="773.87" y2="136.66" stroke="hsl(214,66%,71%)" stroke-width="0.60" opacity="0.85" /><line x1="771.59" y1="127.21" x2="776.15" y2="131.77" stroke="hsl(214,66%,71%)" stroke-width="0.40" stroke-opacity="0.30" stroke-linecap="round" /><line x1="771.59" y1="131.77" x2="776.15" y2="127.21" stroke="hsl(214,66%,71%)" stroke-width="0.40" stroke-opacity="0.30" stroke-linecap="round" /></g><circle cx="790.03" cy="118.32" r="2.56" fill="hsl(214,66%,71%)" opacity="0.85" /><circle cx="803.85" cy="116.26" r="2.56" fill="hsl(214,66%,71%)" opacity="0.85" /><circle cx="822.51" cy="72.57" r="2.34" fill="hsl(214,63%,66%)" opacity="0.80" /><circle cx="819.72" cy="98.84" r="2.56" fill="hsl(214,66%,71%)" opacity="0.85" /><circle cx="814.84" cy="115.39" r="2.56" fill="hsl(214,66%,71%)" opacity="0.85" /><g transform="rotate(42.7 814.84 115.39)"><line x1="807.67" y1="115.39" x2="822.01" y2="115.39" stroke="hsl(214,66%,71%)" stroke-width="0.60" opacity="0.85" /><line x1="814.84" y1="108.22" x2="814.84" y2="122.56" stroke="hsl(214,66%,71%)" stroke-width="0.60" opacity="0.85" /><line x1="812.56" y1="113.11" x2="817.12" y2="117.67" stroke="hsl(214,66%,71%)" stroke-width="0.40" stroke-opacity="0.30" stroke-linecap="round" /><line x1="812.56" y1="117.67" x2="817.12" y2="113.11" stroke="hsl(214,66%,71%)" stroke-width="0.40" stroke-opacity="0.30" stroke-linecap="round" /></g><circle cx="832.53" cy="50.56" r="2.56" fill="hsl(214,66%,71%)" opacity="0.85" /><circle cx="834.69" cy="86.21" r="2.12" fill="hsl(214,60%,60%)" opacity="0.75" /><circle cx="830.97" cy="118.60" r="2.12" fill="hsl(214,60%,60%)" opacity="0.75" /><circle cx="849.77" cy="80.26" r="2.34" fill="hsl(214,63%,66%)" opacity="0.80" /><circle cx="853.45" cy="101.09" r="2.12" fill="hsl(214,60%,60%)" opacity="0.75" /><circle cx="849.80" cy="116.61" r="2.34" fill="hsl(214,63%,66%)" opacity="0.80" /><circle cx="849.55" cy="127.75" r="2.34" fill="hsl(214,63%,66%)" opacity="0.80" /><path d="M 80.23,67.95 L 209.45,131.85 L 354.86,81.58 L 501.67,40.22 L 626.14,95.18 L 774.56,51.37" fill="none" stroke="rgba(10,20,40,0.18)" stroke-width="1.00" stroke-linejoin="round" /><circle cx="80.23" cy="67.95" r="4.00" fill="#1b1f2b"><animateMotion dur="8.30s" repeatCount="indefinite" keyTimes="0;0.5783;1" keyPoints="0;1;1" calcMode="linear" path="M 80.23,67.95 L 209.45,131.85 L 354.86,81.58 L 501.67,40.22 L 626.14,95.18 L 774.56,51.37" /><animate attributeName="opacity" dur="8.30s" repeatCount="indefinite" keyTimes="0;0.5783;0.5793;1" values="1;1;0;0" /></circle><g transform="rotate(4.2 80.23 67.95)"><circle cx="80.23" cy="67.95" r="5.90" fill="hsla(36,85%,55%,0.3)" fill-opacity="0.35"><animate attributeName="fill-opacity" values="0.25;0.45;0.25" dur="3s" begin="-0.00s" repeatCount="indefinite" /></circle><line x1="77.37" y1="65.09" x2="83.10" y2="70.81" stroke="hsl(48,100%,92%)" stroke-width="0.40" stroke-opacity="0.42" stroke-linecap="round" /><line x1="77.37" y1="70.81" x2="83.10" y2="65.09" stroke="hsl(48,100%,92%)" stroke-width="0.40" stroke-opacity="0.42" stroke-linecap="round" /><line x1="71.23" y1="67.95" x2="89.23" y2="67.95" stroke="hsl(48,100%,92%)" stroke-width="0.50" stroke-linecap="round" /><line x1="80.23" y1="58.95" x2="80.23" y2="76.95" stroke="hsl(48,100%,92%)" stroke-width="0.50" stroke-linecap="round" /><circle cx="80.23" cy="67.95" r="1.38" fill="hsl(48,100%,92%)" /></g><g transform="rotate(-0.1 209.45 131.85)"><circle cx="209.45" cy="131.85" r="5.90" fill="hsla(36,85%,55%,0.3)" fill-opacity="0.35"><animate attributeName="fill-opacity" values="0.25;0.45;0.25" dur="3s" begin="-0.60s" repeatCount="indefinite" /></circle><line x1="206.58" y1="128.98" x2="212.31" y2="134.71" stroke="hsl(48,100%,92%)" stroke-width="0.40" stroke-opacity="0.42" stroke-linecap="round" /><line x1="206.58" y1="134.71" x2="212.31" y2="128.98" stroke="hsl(48,100%,92%)" stroke-width="0.40" stroke-opacity="0.42" stroke-linecap="round" /><line x1="200.45" y1="131.85" x2="218.45" y2="131.85" stroke="hsl(48,100%,92%)" stroke-width="0.50" stroke-linecap="round" /><line x1="209.45" y1="122.85" x2="209.45" y2="140.85" stroke="hsl(48,100%,92%)" stroke-width="0.50" stroke-linecap="round" /><circle cx="209.45" cy="131.85" r="1.38" fill="hsl(48,100%,92%)" /></g><g transform="rotate(31.0 354.86 81.58)"><circle cx="354.86" cy="81.58" r="5.90" fill="hsla(36,85%,55%,0.3)" fill-opacity="0.35"><animate attributeName="fill-opacity" values="0.25;0.45;0.25" dur="3s" begin="-1.20s" repeatCount="indefinite" /></circle><line x1="352.00" y1="78.72" x2="357.73" y2="84.45" stroke="hsl(48,100%,92%)" stroke-width="0.40" stroke-opacity="0.42" stroke-linecap="round" /><line x1="352.00" y1="84.45" x2="357.73" y2="78.72" stroke="hsl(48,100%,92%)" stroke-width="0.40" stroke-opacity="0.42" stroke-linecap="round" /><line x1="345.86" y1="81.58" x2="363.86" y2="81.58" stroke="hsl(48,100%,92%)" stroke-width="0.50" stroke-linecap="round" /><line x1="354.86" y1="72.58" x2="354.86" y2="90.58" stroke="hsl(48,100%,92%)" stroke-width="0.50" stroke-linecap="round" /><circle cx="354.86" cy="81.58" r="1.38" fill="hsl(48,100%,92%)" /></g><g transform="rotate(31.9 501.67 40.22)"><circle cx="501.67" cy="40.22" r="5.90" fill="hsla(36,85%,55%,0.3)" fill-opacity="0.35"><animate attributeName="fill-opacity" values="0.25;0.45;0.25" dur="3s" begin="-1.80s" repeatCount="indefinite" /></circle><line x1="498.81" y1="37.35" x2="504.53" y2="43.08" stroke="hsl(48,100%,92%)" stroke-width="0.40" stroke-opacity="0.42" stroke-linecap="round" /><line x1="498.81" y1="43.08" x2="504.53" y2="37.35" stroke="hsl(48,100%,92%)" stroke-width="0.40" stroke-opacity="0.42" stroke-linecap="round" /><line x1="492.67" y1="40.22" x2="510.67" y2="40.22" stroke="hsl(48,100%,92%)" stroke-width="0.50" stroke-linecap="round" /><line x1="501.67" y1="31.22" x2="501.67" y2="49.22" stroke="hsl(48,100%,92%)" stroke-width="0.50" stroke-linecap="round" /><circle cx="501.67" cy="40.22" r="1.38" fill="hsl(48,100%,92%)" /></g><g transform="rotate(22.2 626.14 95.18)"><circle cx="626.14" cy="95.18" r="5.90" fill="hsla(36,85%,55%,0.3)" fill-opacity="0.35"><animate attributeName="fill-opacity" values="0.25;0.45;0.25" dur="3s" begin="-2.40s" repeatCount="indefinite" /></circle><line x1="623.28" y1="92.32" x2="629.00" y2="98.04" stroke="hsl(48,100%,92%)" stroke-width="0.40" stroke-opacity="0.42" stroke-linecap="round" /><line x1="623.28" y1="98.04" x2="629.00" y2="92.32" stroke="hsl(48,100%,92%)" stroke-width="0.40" stroke-opacity="0.42" stroke-linecap="round" /><line x1="617.14" y1="95.18" x2="635.14" y2="95.18" stroke="hsl(48,100%,92%)" stroke-width="0.50" stroke-linecap="round" /><line x1="626.14" y1="86.18" x2="626.14" y2="104.18" stroke="hsl(48,100%,92%)" stroke-width="0.50" stroke-linecap="round" /><circle cx="626.14" cy="95.18" r="1.38" fill="hsl(48,100%,92%)" /></g><g transform="rotate(-4.2 774.56 51.37)"><circle cx="774.56" cy="51.37" r="5.90" fill="hsla(36,85%,55%,0.3)" fill-opacity="0.35"><animate attributeName="fill-opacity" values="0.25;0.45;0.25" dur="3s" begin="-3.00s" repeatCount="indefinite" /></circle><line x1="771.70" y1="48.51" x2="777.43" y2="54.23" stroke="hsl(48,100%,92%)" stroke-width="0.40" stroke-opacity="0.42" stroke-linecap="round" /><line x1="771.70" y1="54.23" x2="777.43" y2="48.51" stroke="hsl(48,100%,92%)" stroke-width="0.40" stroke-opacity="0.42" stroke-linecap="round" /><line x1="765.56" y1="51.37" x2="783.56" y2="51.37" stroke="hsl(48,100%,92%)" stroke-width="0.50" stroke-linecap="round" /><line x1="774.56" y1="42.37" x2="774.56" y2="60.37" stroke="hsl(48,100%,92%)" stroke-width="0.50" stroke-linecap="round" /><circle cx="774.56" cy="51.37" r="1.38" fill="hsl(48,100%,92%)" /></g></svg>
